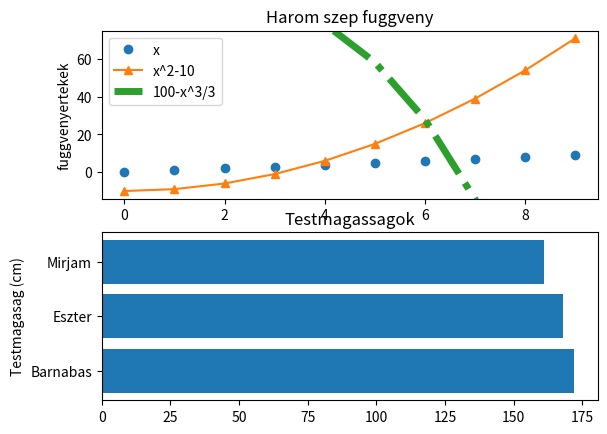

Python code for this plot:
import matplotlib.pyplot as plt

x=[]
y=[]
z=[]
for i in range(10):
    x.append(i)
    y.append(i*i-10)
    z.append(100-i**3/3)


f,a = plt.subplots(2)
a[0].plot(x,x, label="x", linewidth=0, marker="o")
a[0].plot(x,y, label="x^2-10", marker="^")
a[0].legend()

a[0].set_title("Harom szep fuggveny")
a[0].set_xlabel("x")
a[0].set_ylabel("fuggvenyertekek")



a[1].barh(["Barnabas", "Eszter", "Mirjam"], [172,168,161])
a[1].set_title("Testmagassagok")
a[1].set_ylabel("Testmagasag (cm)")

f.savefig('foobar.jpg')
a[0].autoscale(False)

a[0].plot(x,z, label="100-x^3/3", linewidth=5, linestyle="-.")
a[0].legend()

f.savefig('foobar2.jpg')


